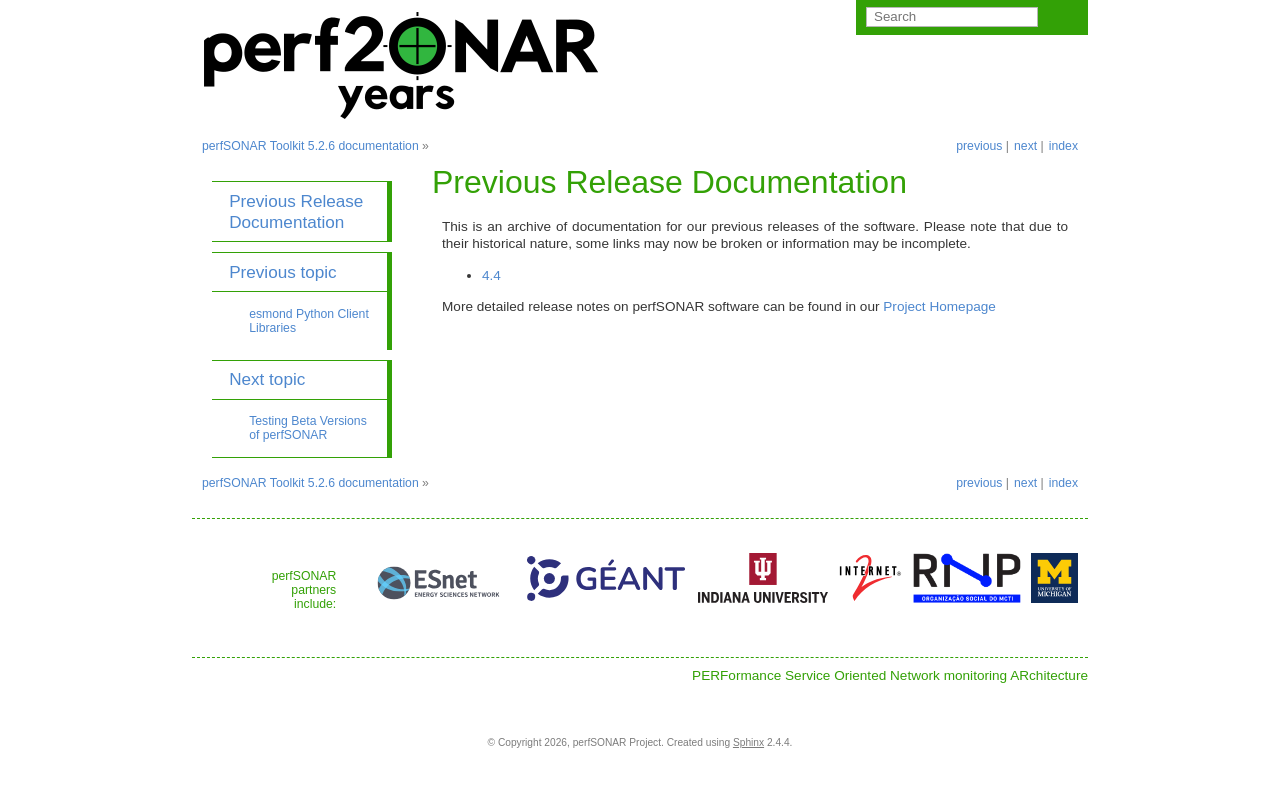

repository: perfsonar/docs · page: previous_releases.html · generator: sphinx

*******************************************
Previous Release Documentation
*******************************************

This is an archive of documentation for our previous releases of the software. Please note that due to their historical nature, some links may now be broken or information may be incomplete. 

* `4.4 </previous_releases/v4.4.6>`_

More detailed release notes on perfSONAR software can be found in our `Project Homepage <https://www.perfsonar.net/release-notes/>`_
